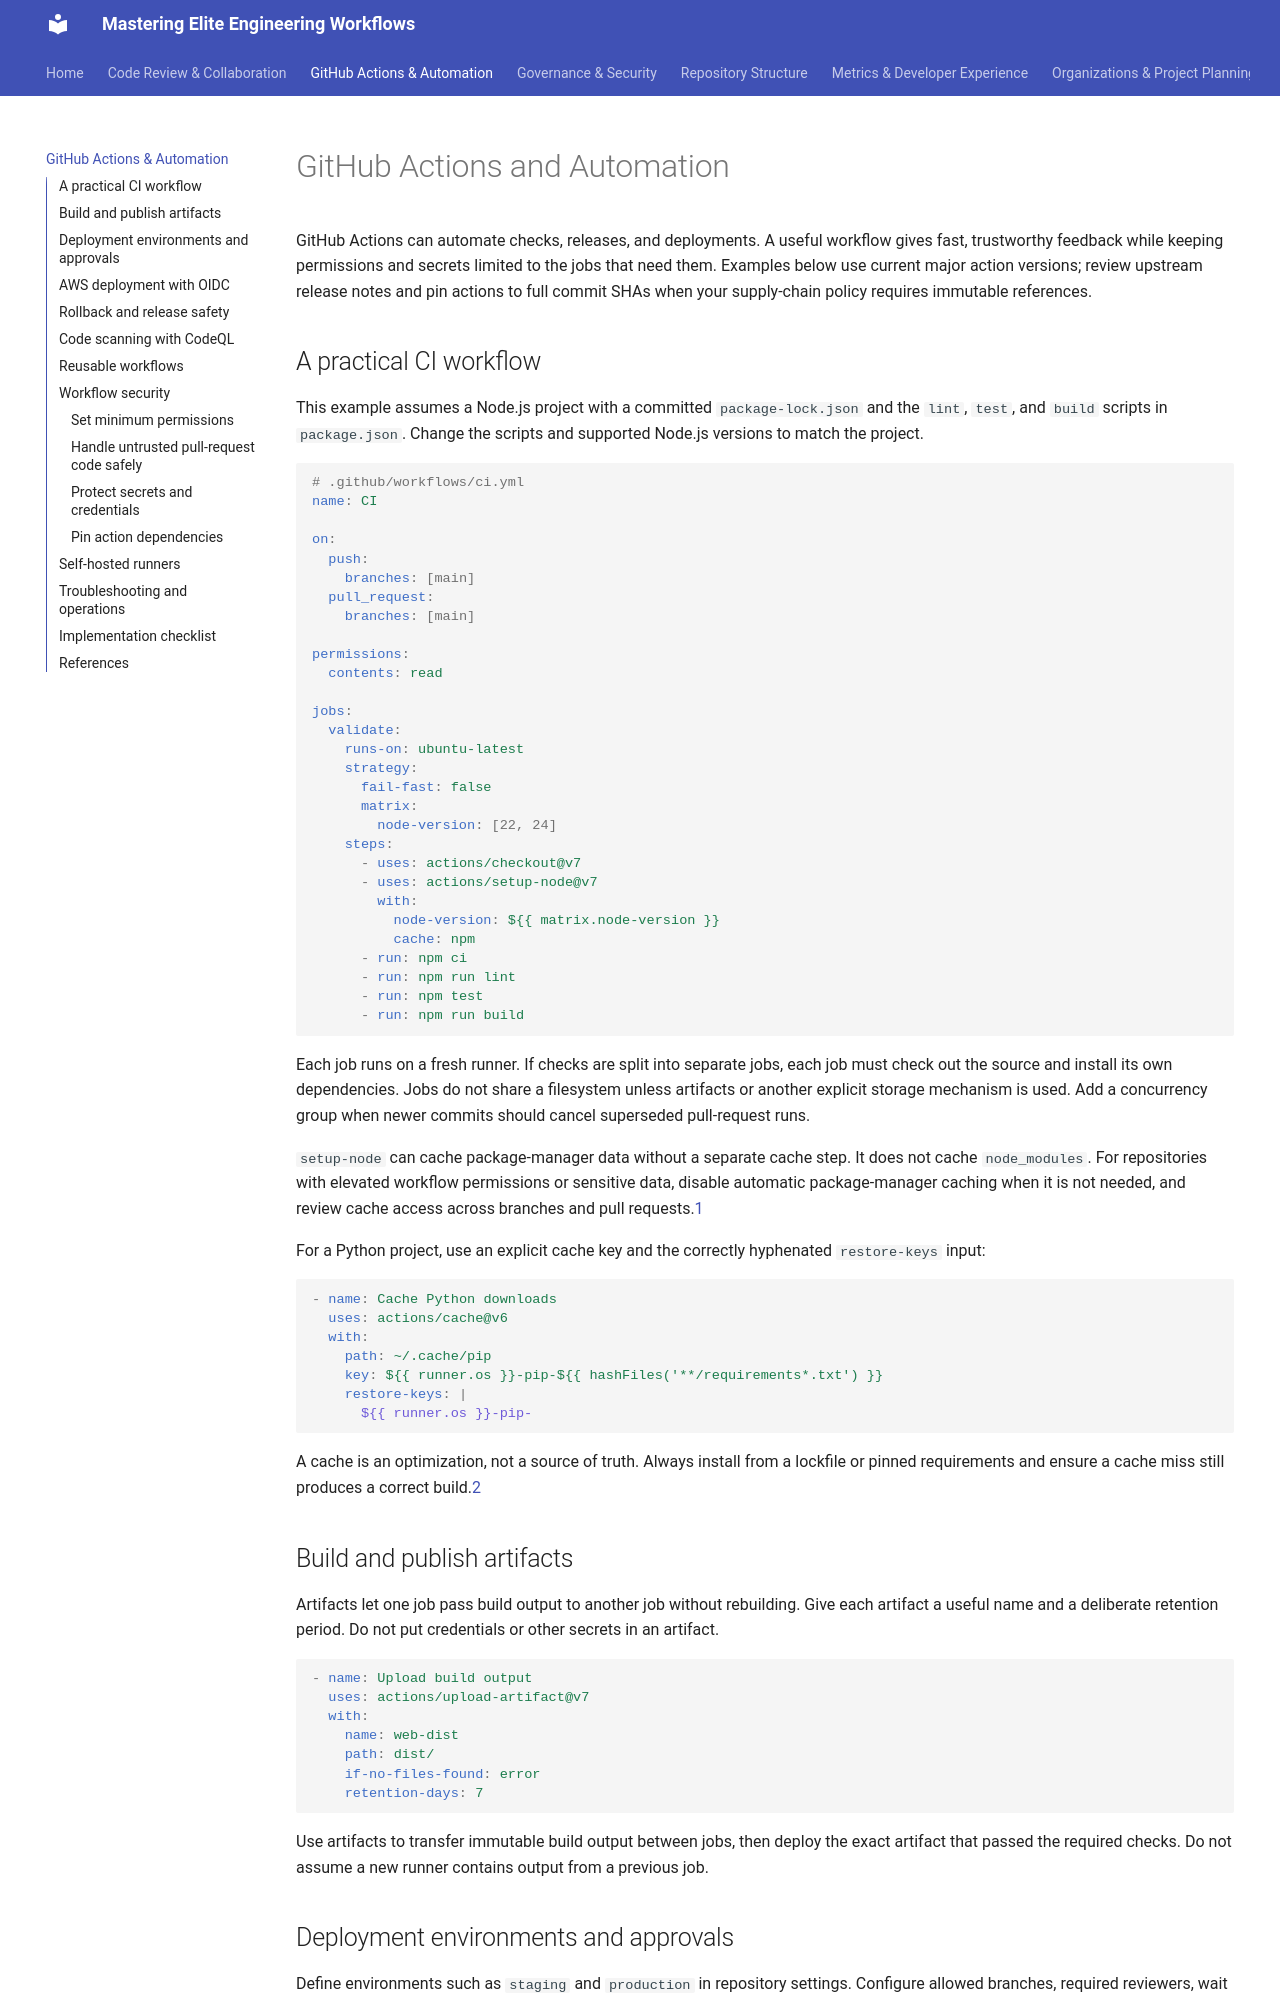

repository: Rick1330/Mastering-Elite-Engineering-Workflows-with-GitHub-Scalable-Tooling-The-Playbook · page: 02-actions-automation/index.html · generator: mkdocs

# GitHub Actions and Automation

GitHub Actions can automate checks, releases, and deployments. A useful workflow gives fast, trustworthy feedback while keeping permissions and secrets limited to the jobs that need them. Examples below use current major action versions; review upstream release notes and pin actions to full commit SHAs when your supply-chain policy requires immutable references.

## A practical CI workflow

This example assumes a Node.js project with a committed `package-lock.json` and the `lint`, `test`, and `build` scripts in `package.json`. Change the scripts and supported Node.js versions to match the project.

```yaml
# .github/workflows/ci.yml
name: CI

on:
  push:
    branches: [main]
  pull_request:
    branches: [main]

permissions:
  contents: read

jobs:
  validate:
    runs-on: ubuntu-latest
    strategy:
      fail-fast: false
      matrix:
        node-version: [22, 24]
    steps:
      - uses: actions/checkout@v7
      - uses: actions/setup-node@v7
        with:
          node-version: ${{ matrix.node-version }}
          cache: npm
      - run: npm ci
      - run: npm run lint
      - run: npm test
      - run: npm run build
```

Each job runs on a fresh runner. If checks are split into separate jobs, each job must check out the source and install its own dependencies. Jobs do not share a filesystem unless artifacts or another explicit storage mechanism is used. Add a concurrency group when newer commits should cancel superseded pull-request runs.

`setup-node` can cache package-manager data without a separate cache step. It does not cache `node_modules`. For repositories with elevated workflow permissions or sensitive data, disable automatic package-manager caching when it is not needed, and review cache access across branches and pull requests.[1]

For a Python project, use an explicit cache key and the correctly hyphenated `restore-keys` input:

```yaml
- name: Cache Python downloads
  uses: actions/cache@v6
  with:
    path: ~/.cache/pip
    key: ${{ runner.os }}-pip-${{ hashFiles('**/requirements*.txt') }}
    restore-keys: |
      ${{ runner.os }}-pip-
```

A cache is an optimization, not a source of truth. Always install from a lockfile or pinned requirements and ensure a cache miss still produces a correct build.[2]

## Build and publish artifacts

Artifacts let one job pass build output to another job without rebuilding. Give each artifact a useful name and a deliberate retention period. Do not put credentials or other secrets in an artifact.

```yaml
- name: Upload build output
  uses: actions/upload-artifact@v7
  with:
    name: web-dist
    path: dist/
    if-no-files-found: error
    retention-days: 7
```

Use artifacts to transfer immutable build output between jobs, then deploy the exact artifact that passed the required checks. Do not assume a new runner contains output from a previous job.

## Deployment environments and approvals

Define environments such as `staging` and `production` in repository settings. Configure allowed branches, required reviewers, wait timers, and environment secrets there. The workflow's `environment` key selects an environment; it does not by itself create an approval rule. A job cannot access environment secrets until configured protection rules pass.[3]

Required reviewer availability and other environment features vary by repository visibility and plan. Check current GitHub plan limits before making an approval rule part of a release guarantee.[3]
